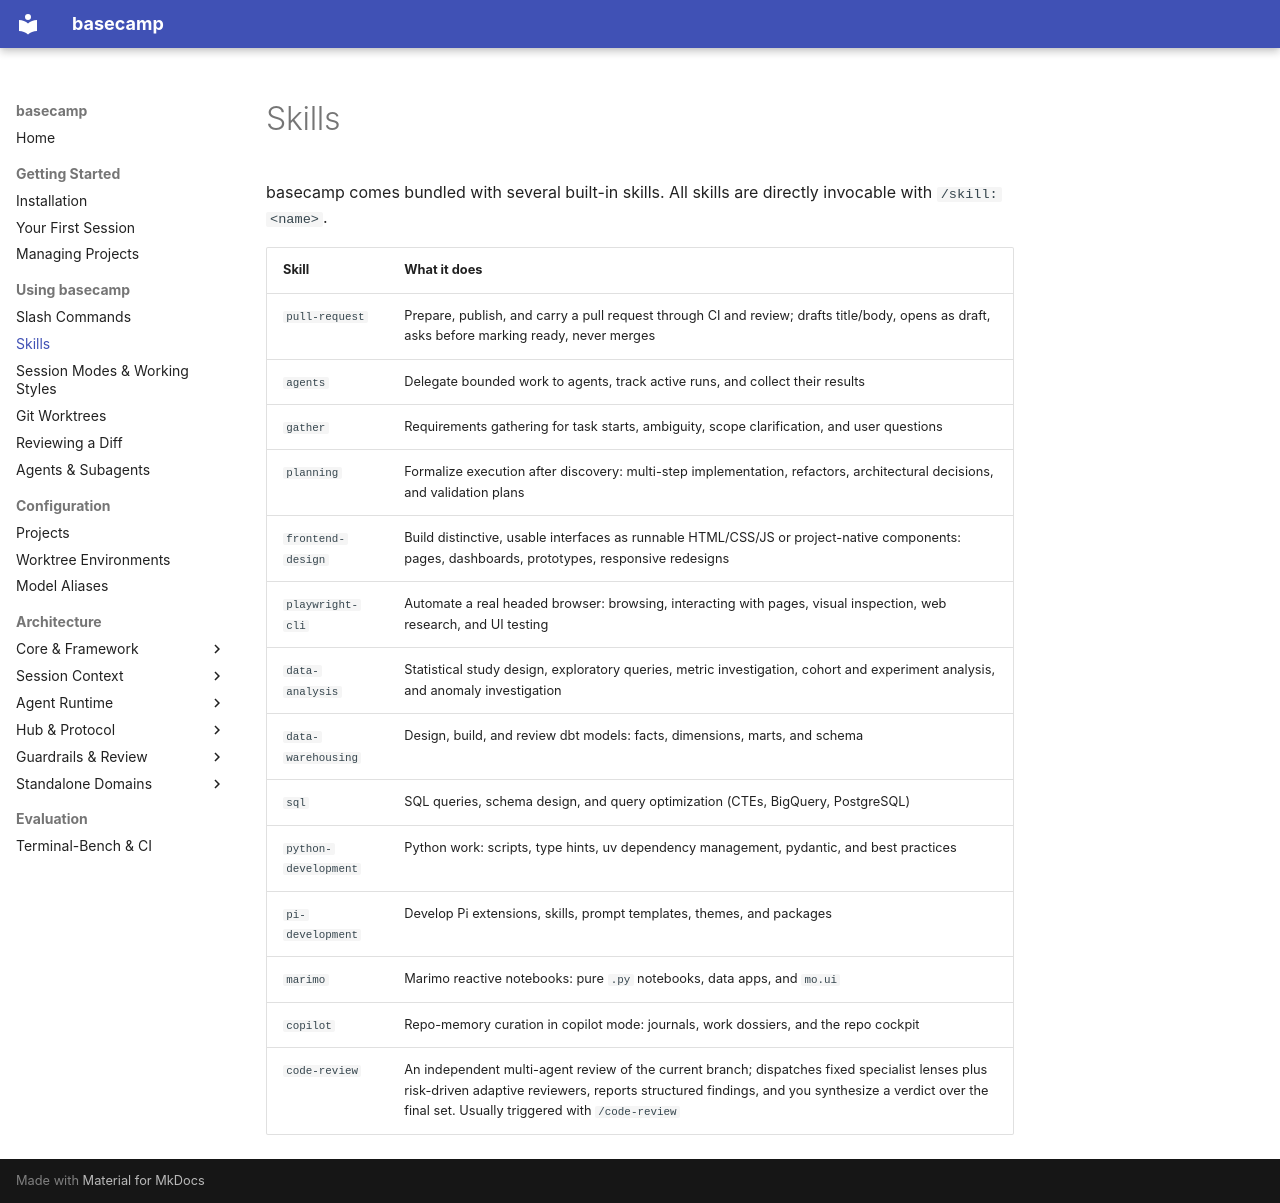

repository: btimothy-har/basecamp · page: using/skills/index.html · generator: mkdocs

# Skills

basecamp comes bundled with several built-in skills. All skills are directly invocable with `/skill:<name>`.

| Skill | What it does |
|-------|--------------|
| `pull-request` | Prepare, publish, and carry a pull request through CI and review; drafts title/body, opens as draft, asks before marking ready, never merges |
| `agents` | Delegate bounded work to agents, track active runs, and collect their results |
| `gather` | Requirements gathering for task starts, ambiguity, scope clarification, and user questions |
| `planning` | Formalize execution after discovery: multi-step implementation, refactors, architectural decisions, and validation plans |
| `frontend-design` | Build distinctive, usable interfaces as runnable HTML/CSS/JS or project-native components: pages, dashboards, prototypes, responsive redesigns |
| `playwright-cli` | Automate a real headed browser: browsing, interacting with pages, visual inspection, web research, and UI testing |
| `data-analysis` | Statistical study design, exploratory queries, metric investigation, cohort and experiment analysis, and anomaly investigation |
| `data-warehousing` | Design, build, and review dbt models: facts, dimensions, marts, and schema |
| `sql` | SQL queries, schema design, and query optimization (CTEs, BigQuery, PostgreSQL) |
| `python-development` | Python work: scripts, type hints, uv dependency management, pydantic, and best practices |
| `pi-development` | Develop Pi extensions, skills, prompt templates, themes, and packages |
| `marimo` | Marimo reactive notebooks: pure `.py` notebooks, data apps, and `mo.ui` |
| `copilot` | Repo-memory curation in copilot mode: journals, work dossiers, and the repo cockpit |
| `code-review` | An independent multi-agent review of the current branch; dispatches fixed specialist lenses plus risk-driven adaptive reviewers, reports structured findings, and you synthesize a verdict over the final set. Usually triggered with `/code-review` |
